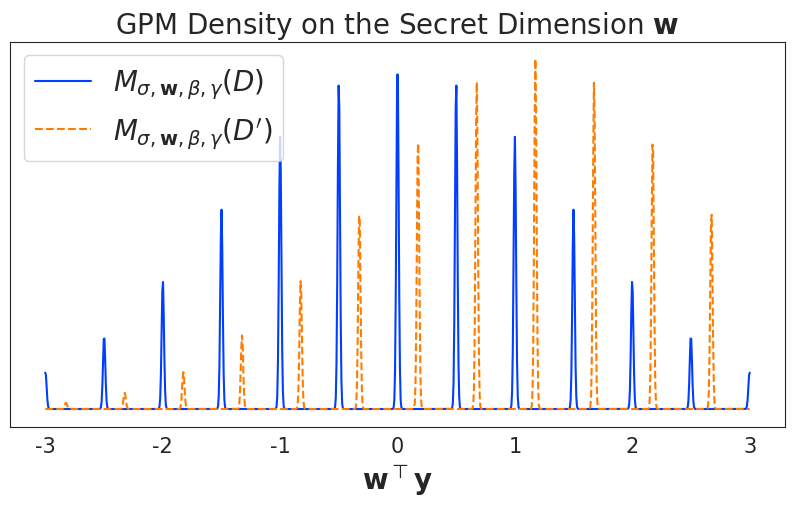

Write the Python code that produced this figure. (Note: this script raises an exception after producing the figure.)
import numpy as np
import matplotlib.pyplot as plt
from scipy.stats import norm
import seaborn as sns

sns.set_palette('bright')  # or 'deep', 'bright', etc.
sns.set_style('white')  # or 'darkgrid', 'white', 'dark', etc.

# ---- Font Size Settings ----
plt.rcParams.update({
    'font.size': 15,            # base font size
    'axes.labelsize': 20,       # x/y labels
    'axes.titlesize': 20,
    'xtick.labelsize': 15,
    'ytick.labelsize': 15,
    'legend.fontsize': 20,
    'figure.titlesize': 25
})

beta = 0.05
gamma = 2

# Define parameters
mus = np.arange(-20, 20+1, 1) * (gamma / (beta**2 + gamma**2))  # Shifted means based on the Gaussian function
stds = np.full_like(mus, beta / np.sqrt(2 * np.pi * (beta**2 + gamma**2)), dtype=float)
weights_unnormalized = np.exp(-mus**2 / (beta **2 + gamma **2))  # Unnormalized weights based on the Gaussian function
weights = weights_unnormalized / np.sum(weights_unnormalized)  # Normalize to sum to 1

# Create a range of x values
x = np.linspace(-3, 3, 1000)  # Slightly wider range to accommodate the shift

# Compute the original weighted sum of Gaussians
pdf_original = np.zeros_like(x)
for mu, std, weight in zip(mus, stds, weights):
    pdf_original += weight * norm.pdf(x, loc=mu, scale=std)

# Compute the shifted version
shift = 2.35 * (gamma / (beta**2 + gamma**2))
pdf_shifted = np.zeros_like(x)
for mu, std, weight in zip(mus, stds, weights):
    pdf_shifted += weight * norm.pdf(x, loc=mu + shift, scale=std)

# Plot both
plt.figure(figsize=(10, 5))
plt.plot(x, pdf_original, label=r"$M_{\sigma,\mathbf{w},\beta,\gamma}\left(D\right)$")
plt.plot(x, pdf_shifted, linestyle='--', label=r"$M_{\sigma,\mathbf{w},\beta,\gamma}\left(D'\right)$")
plt.xlabel(r"\mathbf{w}^\top\mathbf{y}")
plt.title("GPM Density on the Secret Dimension $\mathbf{w}$")
plt.legend()
plt.grid(False)

# remove the y axis ticks and tick labels
plt.xticks(fontsize=15)
plt.xlabel(r"$\mathbf{w}^\top\mathbf{y}$", fontsize=20)
plt.yticks([])

# Save the figure
plt.savefig("plots/gpm_density.pdf", format='pdf', bbox_inches='tight')
